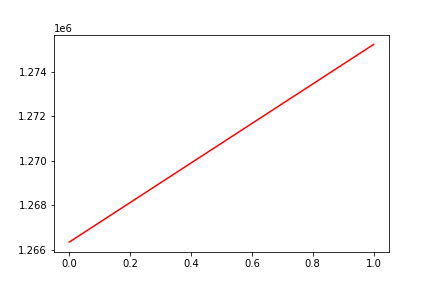

The file beside this chart, header and first rows:
, date, assets
0, 0, 1266342
1, 20160919, 1275241
